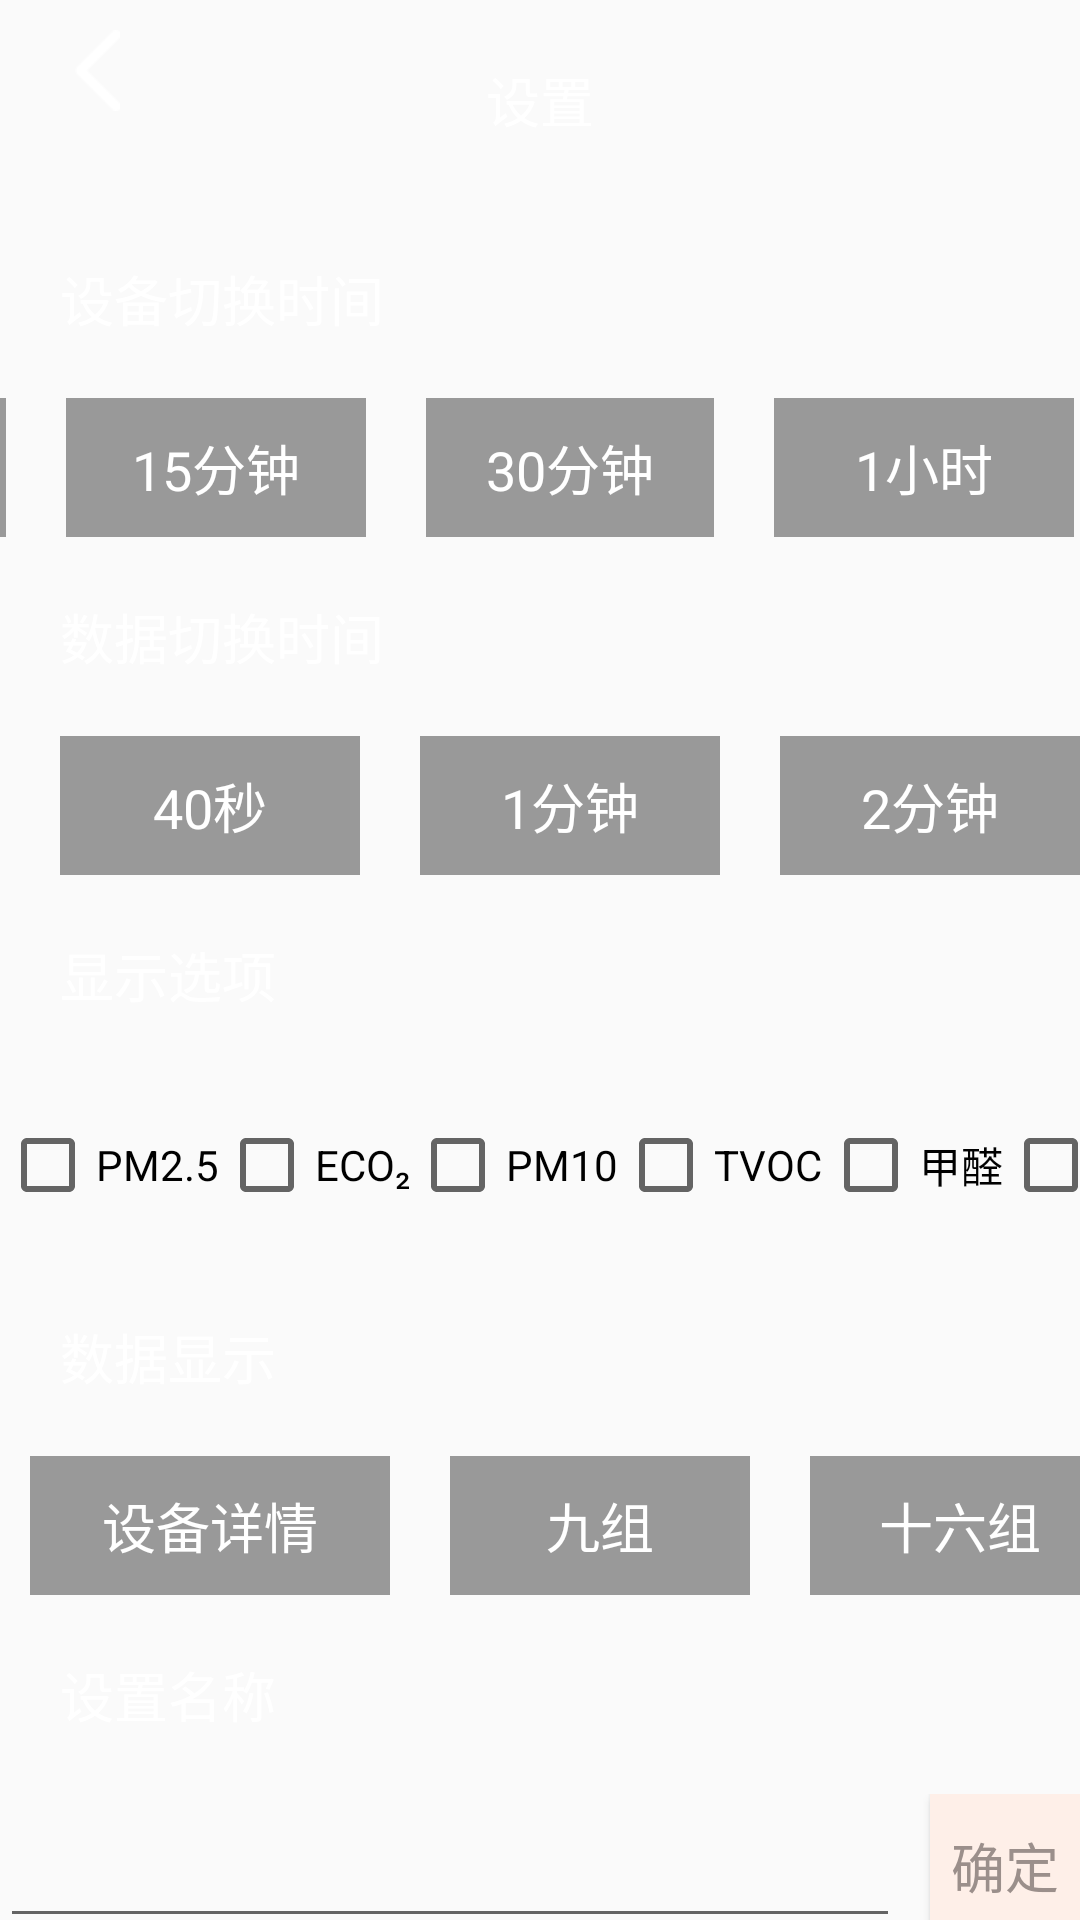

Reconstruct the res/layout file that produces this screen, plus the resources it refers to.
<!-- AndroidManifest.xml: application theme AppTheme -->
<!-- res/layout/activity_setting.xml -->
<?xml version="1.0" encoding="utf-8"?>
<ScrollView xmlns:android="http://schemas.android.com/apk/res/android"
    xmlns:tools="http://schemas.android.com/tools"
    android:layout_width="match_parent"
    android:layout_height="match_parent"
    android:background="@drawable/login"
    android:orientation="vertical"
    android:scrollbars="none"
    tools:context="myapplication.com.piaoaihd.SettingActivity">

    <LinearLayout
        android:layout_width="match_parent"
        android:layout_height="wrap_content"
        android:orientation="vertical">

        <RelativeLayout
            android:layout_width="match_parent"
            android:layout_height="wrap_content">

            <ImageButton
                android:id="@+id/set_back_ib"
                android:layout_width="wrap_content"
                android:layout_height="wrap_content"
                android:background="@null"
                android:paddingBottom="10dp"
                android:paddingEnd="25dp"
                android:paddingStart="25dp"
                android:paddingTop="10dp"
                android:src="@drawable/btn_back_white" />

            <TextView
                android:layout_width="wrap_content"
                android:layout_height="wrap_content"
                android:layout_centerHorizontal="true"
                android:layout_centerVertical="true"
                android:padding="20dp"
                android:text="设置"
                android:textColor="@color/white"
                android:textSize="18sp" />
        </RelativeLayout>

        <TextView
            android:layout_width="wrap_content"
            android:layout_height="wrap_content"
            android:padding="20dp"
            android:text="设备切换时间"
            android:textColor="@color/white"
            android:textSize="18sp" />

        <RadioGroup
            android:id="@+id/device_rg"
            android:layout_width="match_parent"
            android:layout_height="wrap_content"
            android:gravity="center"
            android:orientation="horizontal">

            <RadioButton
                android:id="@+id/device_1"
                style="@style/setRadioButton"
                android:layout_width="100dp"
                android:layout_height="match_parent"
                android:text="1分钟" />

            <RadioButton
                android:id="@+id/device_15"
                style="@style/setRadioButton"
                android:layout_width="100dp"
                android:layout_height="match_parent"
                android:text="15分钟" />

            <RadioButton
                android:id="@+id/device_30"
                style="@style/setRadioButton"
                android:layout_width="wrap_content"
                android:layout_height="match_parent"
                android:text="30分钟" />

            <RadioButton
                android:id="@+id/device_1h"
                style="@style/setRadioButton"
                android:layout_width="100dp"
                android:layout_height="match_parent"
                android:text="1小时" />

            <RadioButton
                android:id="@+id/device_2h"
                style="@style/setRadioButton"
                android:layout_width="100dp"
                android:layout_height="match_parent"
                android:text="2小时" />
        </RadioGroup>

        <TextView
            android:layout_width="wrap_content"
            android:layout_height="wrap_content"
            android:padding="20dp"
            android:text="数据切换时间"
            android:textColor="@color/white"
            android:textSize="18sp" />

        <RadioGroup
            android:id="@+id/data_rg"
            android:layout_width="match_parent"
            android:layout_height="wrap_content"
            android:gravity="center"
            android:orientation="horizontal">

            <RadioButton
                android:id="@+id/data_20"
                style="@style/setRadioButton"
                android:layout_width="100dp"
                android:layout_height="match_parent"
                android:text="20秒" />

            <RadioButton
                android:id="@+id/data_40"
                style="@style/setRadioButton"
                android:layout_width="100dp"
                android:layout_height="match_parent"
                android:text="40秒" />

            <RadioButton
                android:id="@+id/data_1"
                style="@style/setRadioButton"
                android:layout_width="100dp"
                android:layout_height="match_parent"
                android:text="1分钟" />

            <RadioButton
                android:id="@+id/data_2"
                style="@style/setRadioButton"
                android:layout_width="100dp"
                android:layout_height="match_parent"
                android:text="2分钟" />

            <RadioButton
                android:id="@+id/data_5"
                style="@style/setRadioButton"
                android:layout_width="100dp"
                android:layout_height="match_parent"
                android:text="5分钟" />
        </RadioGroup>

        <TextView
            android:layout_width="wrap_content"
            android:layout_height="wrap_content"
            android:padding="20dp"
            android:text="显示选项"
            android:textColor="@color/white"
            android:textSize="18sp" />

        <LinearLayout
            android:layout_width="match_parent"
            android:layout_height="wrap_content"
            android:gravity="center"
            android:orientation="horizontal">

            <CheckBox
                android:id="@+id/cb_pm25"
                style="@style/setCb"
                android:layout_width="wrap_content"
                android:layout_height="wrap_content"
                android:text="PM2.5" />

            <CheckBox
                android:id="@+id/cb_o2"
                style="@style/setCb"
                android:layout_width="wrap_content"
                android:layout_height="wrap_content"
                android:text="ECO₂" />

            <CheckBox
                android:id="@+id/cb_pm10"
                style="@style/setCb"
                android:layout_width="wrap_content"
                android:layout_height="wrap_content"
                android:text="PM10" />

            <CheckBox
                android:id="@+id/cb_tvoc"
                style="@style/setCb"
                android:layout_width="wrap_content"
                android:layout_height="wrap_content"
                android:text="TVOC" />

            <CheckBox
                android:id="@+id/cb_jiaquan"
                style="@style/setCb"
                android:layout_width="wrap_content"
                android:layout_height="wrap_content"
                android:text="甲醛" />

            <CheckBox
                android:id="@+id/cb_chart"
                style="@style/setCb"
                android:layout_width="wrap_content"
                android:layout_height="wrap_content"
                android:text="曲线图" />
        </LinearLayout>
        <TextView
            android:layout_width="wrap_content"
            android:layout_height="wrap_content"
            android:padding="20dp"
            android:text="数据显示"
            android:textColor="@color/white"
            android:textSize="18sp" />

        <RadioGroup
            android:id="@+id/six_rg"
            android:layout_width="match_parent"
            android:layout_height="wrap_content"
            android:gravity="center"
            android:orientation="horizontal">

            <RadioButton
                android:id="@+id/info_rb"
                style="@style/setRadioButton"
                android:layout_width="120dp"
                android:layout_height="match_parent"
                android:text="设备详情" />

            <RadioButton
                android:id="@+id/nine_rb"
                style="@style/setRadioButton"
                android:layout_width="100dp"
                android:layout_height="match_parent"
                android:text="九组" />

            <RadioButton
                android:id="@+id/six_rb"
                style="@style/setRadioButton"
                android:layout_width="100dp"
                android:layout_height="match_parent"
                android:text="十六组" />


        </RadioGroup>
        <TextView
            android:layout_width="wrap_content"
            android:layout_height="wrap_content"
            android:padding="20dp"
            android:text="设置名称"
            android:textColor="@color/white"
            android:textSize="18sp" />

        <LinearLayout
            android:layout_width="match_parent"
            android:layout_height="wrap_content"
            android:focusable="true"
            android:focusableInTouchMode="true"
            android:gravity="center"
            android:orientation="horizontal">

            <EditText
                android:id="@+id/title_et"
                android:layout_width="300dp"
                android:layout_height="match_parent"
                android:maxLength="15"
                android:maxLines="1" />

            <Button
                android:id="@+id/ok_tv"
                style="@style/loginTv"
                android:layout_width="wrap_content"
                android:layout_height="wrap_content"
                android:layout_gravity="center_horizontal"
                android:layout_marginStart="10dp"
                android:text="确定" />

        </LinearLayout>

        <Button
            android:id="@+id/out_tv"
            style="@style/loginTv"
            android:layout_width="300dp"
            android:layout_height="wrap_content"
            android:layout_gravity="center_horizontal"
            android:layout_marginTop="10dp"
            android:text="退出" />

    </LinearLayout>
</ScrollView>
<!-- resources referenced by this layout -->
<resources>
  <color name="white">#FFFFFF</color>
  <!-- drawable btn_back_white: png bitmap (drawable-xhdpi, 1174 bytes) -->
  <style name="loginTv">
          <item name="android:paddingTop">10dp</item>
          <item name="android:paddingBottom">10dp</item>
          <item name="android:textSize">18sp</item>
          <item name="android:gravity">center</item>
          <item name="android:textColor">@color/black_opaque</item>
          <item name="android:background">@color/orange_transparent</item>
      </style>
  <style name="setRadioButton">
          <item name="android:paddingTop">10dp</item>
          <item name="android:paddingBottom">10dp</item>
          <item name="android:paddingStart">20dp</item>
          <item name="android:paddingEnd">20dp</item>
          <item name="android:layout_marginStart">20dp</item>
          <item name="android:textSize">18sp</item>
          <item name="android:gravity">center</item>
          <item name="android:textColor">@color/white</item>
          <item name="android:background">@drawable/set_selected</item>
          <item name="android:button">@null</item>
      </style>
  <style name="AppTheme" parent="Theme.AppCompat.Light.NoActionBar">
          
          <item name="colorPrimary">@color/colorPrimary</item>
          <item name="colorPrimaryDark">@color/colorPrimaryDark</item>
          <item name="colorAccent">@color/colorAccent</item>
      </style>
  <color name="black_opaque">#9B8F8B</color>
  <color name="orange_transparent">#FEEFE8</color>
  <!-- drawable set_selected (drawable) -->
  <?xml version="1.0" encoding="utf-8"?>
  <selector xmlns:android="http://schemas.android.com/apk/res/android">
      <item android:drawable="@color/colorPrimary" android:state_checked="true" />
      <item android:drawable="@color/silver_sand" android:state_checked="false" />
  
  </selector>
  <color name="colorPrimary">#4F99F7</color>
  <color name="colorPrimaryDark">#303F9F</color>
  <color name="colorAccent">#FF4081</color>
  <color name="silver_sand">#999999</color>
</resources>
